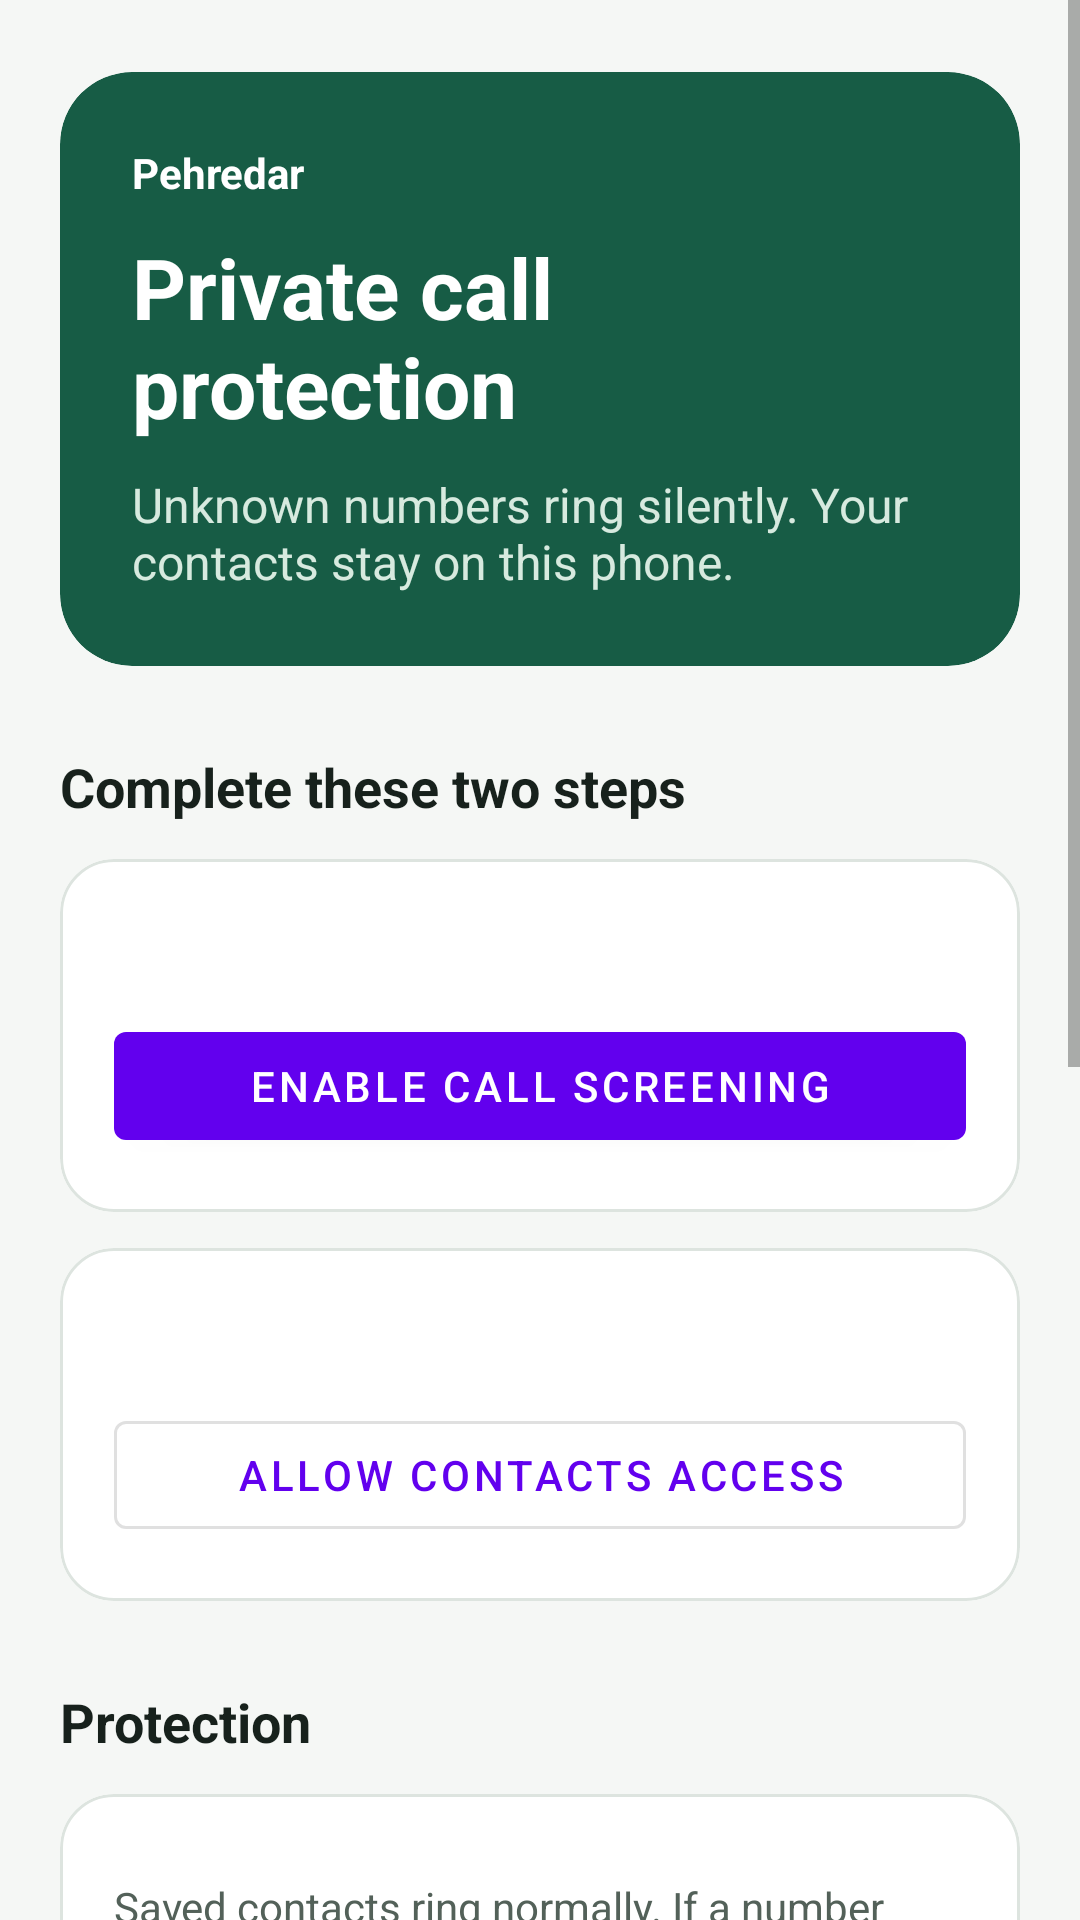

The Android layout XML behind this screen, and the referenced resources:
<!-- AndroidManifest.xml: application theme Theme.Pehredar -->
<!-- res/layout/activity_main.xml -->
<?xml version="1.0" encoding="utf-8"?>
<ScrollView xmlns:android="http://schemas.android.com/apk/res/android"
    xmlns:app="http://schemas.android.com/apk/res-auto"
    android:layout_width="match_parent"
    android:layout_height="match_parent"
    android:background="@color/surface_background"
    android:fillViewport="true">

    <LinearLayout
        android:layout_width="match_parent"
        android:layout_height="wrap_content"
        android:orientation="vertical"
        android:paddingStart="20dp"
        android:paddingTop="24dp"
        android:paddingEnd="20dp"
        android:paddingBottom="32dp">

        <com.google.android.material.card.MaterialCardView
            android:layout_width="match_parent"
            android:layout_height="wrap_content"
            app:cardBackgroundColor="@color/brand_green"
            app:cardCornerRadius="24dp"
            app:cardElevation="0dp">

            <LinearLayout
                android:layout_width="match_parent"
                android:layout_height="wrap_content"
                android:orientation="vertical"
                android:padding="24dp">

                <TextView
                    android:layout_width="wrap_content"
                    android:layout_height="wrap_content"
                    android:text="@string/app_name"
                    android:textColor="@android:color/white"
                    android:textSize="14sp"
                    android:textStyle="bold" />

                <TextView
                    android:layout_width="match_parent"
                    android:layout_height="wrap_content"
                    android:layout_marginTop="10dp"
                    android:accessibilityHeading="true"
                    android:text="@string/screen_title"
                    android:textColor="@android:color/white"
                    android:textSize="28sp"
                    android:textStyle="bold" />

                <TextView
                    android:layout_width="match_parent"
                    android:layout_height="wrap_content"
                    android:layout_marginTop="10dp"
                    android:text="@string/screen_subtitle"
                    android:textColor="@color/header_secondary"
                    android:textSize="16sp" />
            </LinearLayout>
        </com.google.android.material.card.MaterialCardView>

        <TextView
            android:layout_width="wrap_content"
            android:layout_height="wrap_content"
            android:layout_marginTop="28dp"
            android:layout_marginBottom="12dp"
            android:accessibilityHeading="true"
            android:text="@string/setup_title"
            android:textColor="@color/text_primary"
            android:textSize="18sp"
            android:textStyle="bold" />

        <com.google.android.material.card.MaterialCardView
            android:layout_width="match_parent"
            android:layout_height="wrap_content"
            app:cardCornerRadius="18dp"
            app:cardElevation="0dp"
            app:strokeColor="@color/card_stroke"
            app:strokeWidth="1dp">

            <LinearLayout
                android:layout_width="match_parent"
                android:layout_height="wrap_content"
                android:orientation="vertical"
                android:padding="18dp">

                <TextView
                    android:id="@+id/statusText"
                    android:layout_width="match_parent"
                    android:layout_height="wrap_content"
                    android:accessibilityLiveRegion="polite"
                    android:textSize="16sp"
                    android:textStyle="bold" />

                <com.google.android.material.button.MaterialButton
                    android:id="@+id/enableButton"
                    android:layout_width="match_parent"
                    android:layout_height="wrap_content"
                    android:layout_marginTop="12dp"
                    android:text="@string/enable_button" />
            </LinearLayout>
        </com.google.android.material.card.MaterialCardView>

        <com.google.android.material.card.MaterialCardView
            android:layout_width="match_parent"
            android:layout_height="wrap_content"
            android:layout_marginTop="12dp"
            app:cardCornerRadius="18dp"
            app:cardElevation="0dp"
            app:strokeColor="@color/card_stroke"
            app:strokeWidth="1dp">

            <LinearLayout
                android:layout_width="match_parent"
                android:layout_height="wrap_content"
                android:orientation="vertical"
                android:padding="18dp">

                <TextView
                    android:id="@+id/contactsStatusText"
                    android:layout_width="match_parent"
                    android:layout_height="wrap_content"
                    android:accessibilityLiveRegion="polite"
                    android:textSize="16sp"
                    android:textStyle="bold" />

                <com.google.android.material.button.MaterialButton
                    android:id="@+id/contactsButton"
                    style="@style/Widget.MaterialComponents.Button.OutlinedButton"
                    android:layout_width="match_parent"
                    android:layout_height="wrap_content"
                    android:layout_marginTop="12dp"
                    android:text="@string/contacts_button" />
            </LinearLayout>
        </com.google.android.material.card.MaterialCardView>

        <TextView
            android:layout_width="wrap_content"
            android:layout_height="wrap_content"
            android:layout_marginTop="28dp"
            android:layout_marginBottom="12dp"
            android:accessibilityHeading="true"
            android:text="@string/protection_title"
            android:textColor="@color/text_primary"
            android:textSize="18sp"
            android:textStyle="bold" />

        <com.google.android.material.card.MaterialCardView
            android:layout_width="match_parent"
            android:layout_height="wrap_content"
            app:cardCornerRadius="18dp"
            app:cardElevation="0dp"
            app:strokeColor="@color/card_stroke"
            app:strokeWidth="1dp">

            <LinearLayout
                android:layout_width="match_parent"
                android:layout_height="wrap_content"
                android:orientation="vertical"
                android:padding="18dp">

                <com.google.android.material.materialswitch.MaterialSwitch
                    android:id="@+id/silenceSwitch"
                    android:layout_width="match_parent"
                    android:layout_height="wrap_content"
                    android:text="@string/silence_unknown_switch"
                    android:textStyle="bold" />

                <TextView
                    android:layout_width="match_parent"
                    android:layout_height="wrap_content"
                    android:layout_marginTop="10dp"
                    android:text="@string/safety_note"
                    android:textColor="@color/text_secondary"
                    android:textSize="14sp" />
            </LinearLayout>
        </com.google.android.material.card.MaterialCardView>

        <TextView
            android:layout_width="wrap_content"
            android:layout_height="wrap_content"
            android:layout_marginTop="28dp"
            android:layout_marginBottom="12dp"
            android:accessibilityHeading="true"
            android:text="@string/languages_title"
            android:textColor="@color/text_primary"
            android:textSize="18sp"
            android:textStyle="bold" />

        <com.google.android.material.card.MaterialCardView
            android:layout_width="match_parent"
            android:layout_height="wrap_content"
            app:cardBackgroundColor="@color/language_card"
            app:cardCornerRadius="18dp"
            app:cardElevation="0dp">

            <LinearLayout
                android:layout_width="match_parent"
                android:layout_height="wrap_content"
                android:orientation="vertical"
                android:padding="18dp">

                <TextView
                    android:layout_width="match_parent"
                    android:layout_height="wrap_content"
                    android:text="@string/languages_summary"
                    android:textColor="@color/text_primary"
                    android:textSize="15sp"
                    android:textStyle="bold" />

                <TextView
                    android:layout_width="match_parent"
                    android:layout_height="wrap_content"
                    android:layout_marginTop="12dp"
                    android:lineSpacingExtra="4dp"
                    android:text="@string/languages_list"
                    android:textColor="@color/text_secondary"
                    android:textSize="14sp" />

                <TextView
                    android:layout_width="match_parent"
                    android:layout_height="wrap_content"
                    android:layout_marginTop="14dp"
                    android:text="@string/languages_scope_note"
                    android:textColor="@color/brand_green"
                    android:textSize="14sp"
                    android:textStyle="bold" />
            </LinearLayout>
        </com.google.android.material.card.MaterialCardView>

        <TextView
            android:layout_width="match_parent"
            android:layout_height="wrap_content"
            android:layout_marginTop="28dp"
            android:gravity="center"
            android:text="@string/privacy_note"
            android:textColor="@color/text_secondary"
            android:textSize="14sp" />

        <com.google.android.material.button.MaterialButton
            android:id="@+id/aiLabButton"
            android:layout_width="match_parent"
            android:layout_height="wrap_content"
            android:layout_marginTop="20dp"
            android:text="@string/ai_lab_button" />
    </LinearLayout>
</ScrollView>
<!-- resources referenced by this layout -->
<resources>
  <color name="brand_green">#175C45</color>
  <color name="card_stroke">#DDE4DF</color>
  <color name="header_secondary">#D7EADF</color>
  <color name="language_card">#EAF4EE</color>
  <color name="surface_background">#F5F7F5</color>
  <color name="text_primary">#17211C</color>
  <color name="text_secondary">#536159</color>
  <string name="ai_lab_button">Open offline AI Lab</string>
  <string name="app_name" translatable="false">Pehredar</string>
  <string name="contacts_button">Allow contacts access</string>
  <string name="enable_button">Enable call screening</string>
  <string name="languages_list" translatable="false">English · असमীয়া · বাংলা · बड़ो · डोगरी · ગુજરાતી · हिंदी · ಕನ್ನಡ · کٲشُر · कोंकणी · मैथिली · മലയാളം · মৈতৈলোন্ · मराठी · नेपाली · ଓଡ଼ିଆ · ਪੰਜਾਬੀ · संस्कृतम् · ᱥᱟᱱᱛᱟᱲᱤ · سنڌي · தமிழ் · తెలుగు · اردو</string>
  <string name="languages_scope_note">This beta checks phone numbers. It does not listen to calls. It works with callers speaking any language.</string>
  <string name="languages_summary">Core controls are available in English and 22 Indian languages.</string>
  <string name="languages_title">Language support</string>
  <string name="privacy_note">On-device only. No account. No ads. No network access.</string>
  <string name="protection_title">Protection</string>
  <string name="safety_note">Saved contacts ring normally. If a number cannot be checked, it also rings normally.</string>
  <string name="screen_subtitle">Unknown numbers ring silently. Your contacts stay on this phone.</string>
  <string name="screen_title">Private call protection</string>
  <string name="setup_title">Complete these two steps</string>
  <string name="silence_unknown_switch">Silently ring calls not in my contacts</string>
  <style name="Theme.Pehredar" parent="Theme.MaterialComponents.DayNight.NoActionBar" />
</resources>
